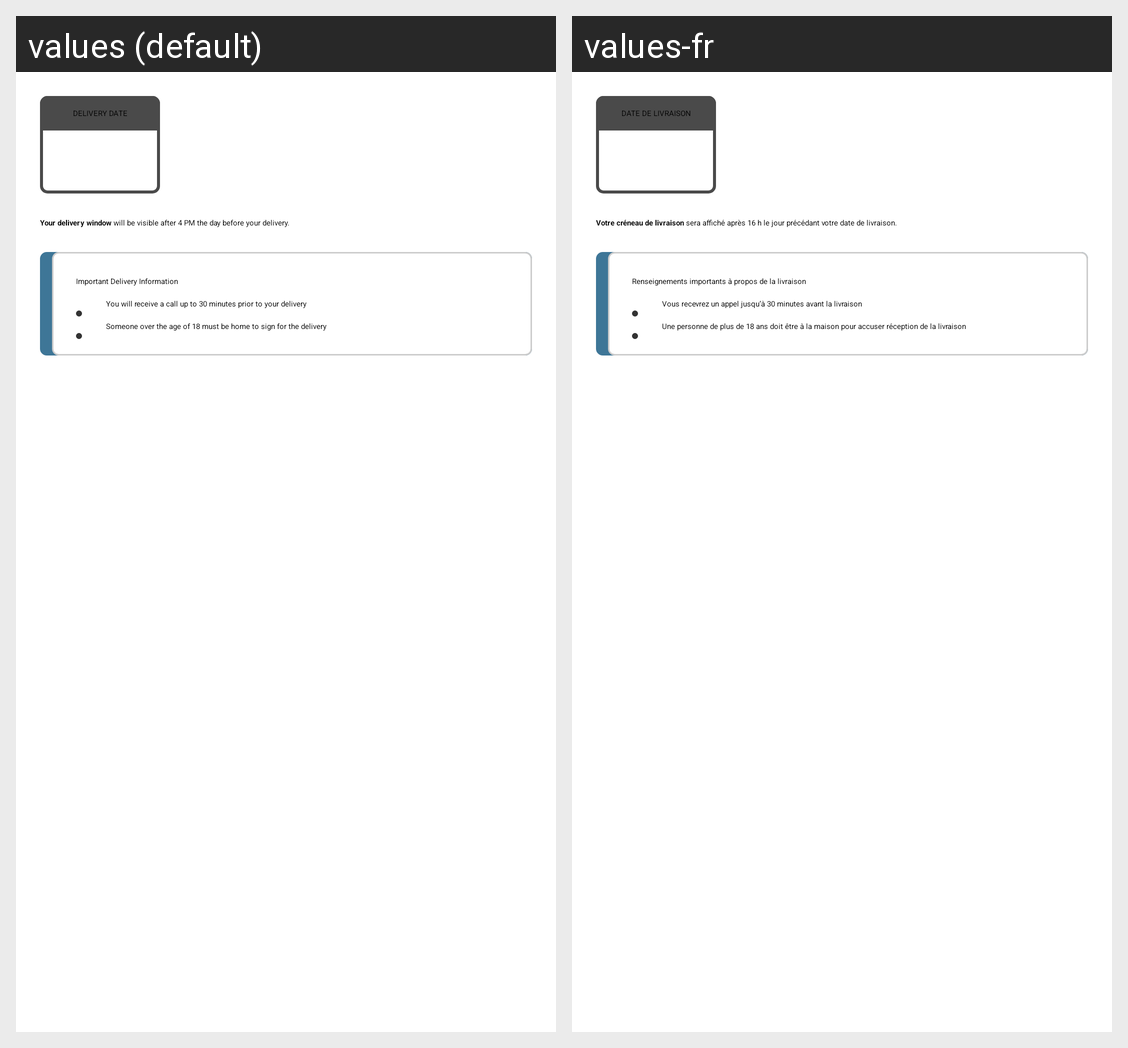

Locale-by-locale string values for the Android screen shown in this grid:
Android screen res/layout/view_order_details_delivery_window.xml rendered under 2 locales, left to right: values (default), values-fr. Device: Nexus 5 (rendered at 1080×1920; each locale shown at half size, 540×960, under a caption strip naming it); theme Theme.AppCompat.Light.NoActionBar.FullScreen.
Strings drawn on this screen, with the default value and each locale's value (text and hints the layout hard-codes, and strings that could not be matched under every locale, appear in the picture but are not listed):

order_details_delivery_date_header
  values: DELIVERY DATE
  values-fr: DATE DE LIVRAISON

order_details_delivery_time_pending_message
  values: Your delivery window will be visible after 4 PM the day before your delivery.
  values-fr: Votre créneau de livraison sera affiché après 16 h le jour précédant votre date de livraison.

order_details_important_delivery_info_header
  values: Important Delivery Information
  values-fr: Renseignements importants à propos de la livraison

order_details_important_delivery_info_point_1
  values: You will receive a call up to 30 minutes prior to your delivery
  values-fr: Vous recevrez un appel jusqu’à 30 minutes avant la livraison

order_details_important_delivery_info_point_2
  values: Someone over the age of 18 must be home to sign for the delivery
  values-fr: Une personne de plus de 18 ans doit être à la maison pour accuser réception de la livraison
